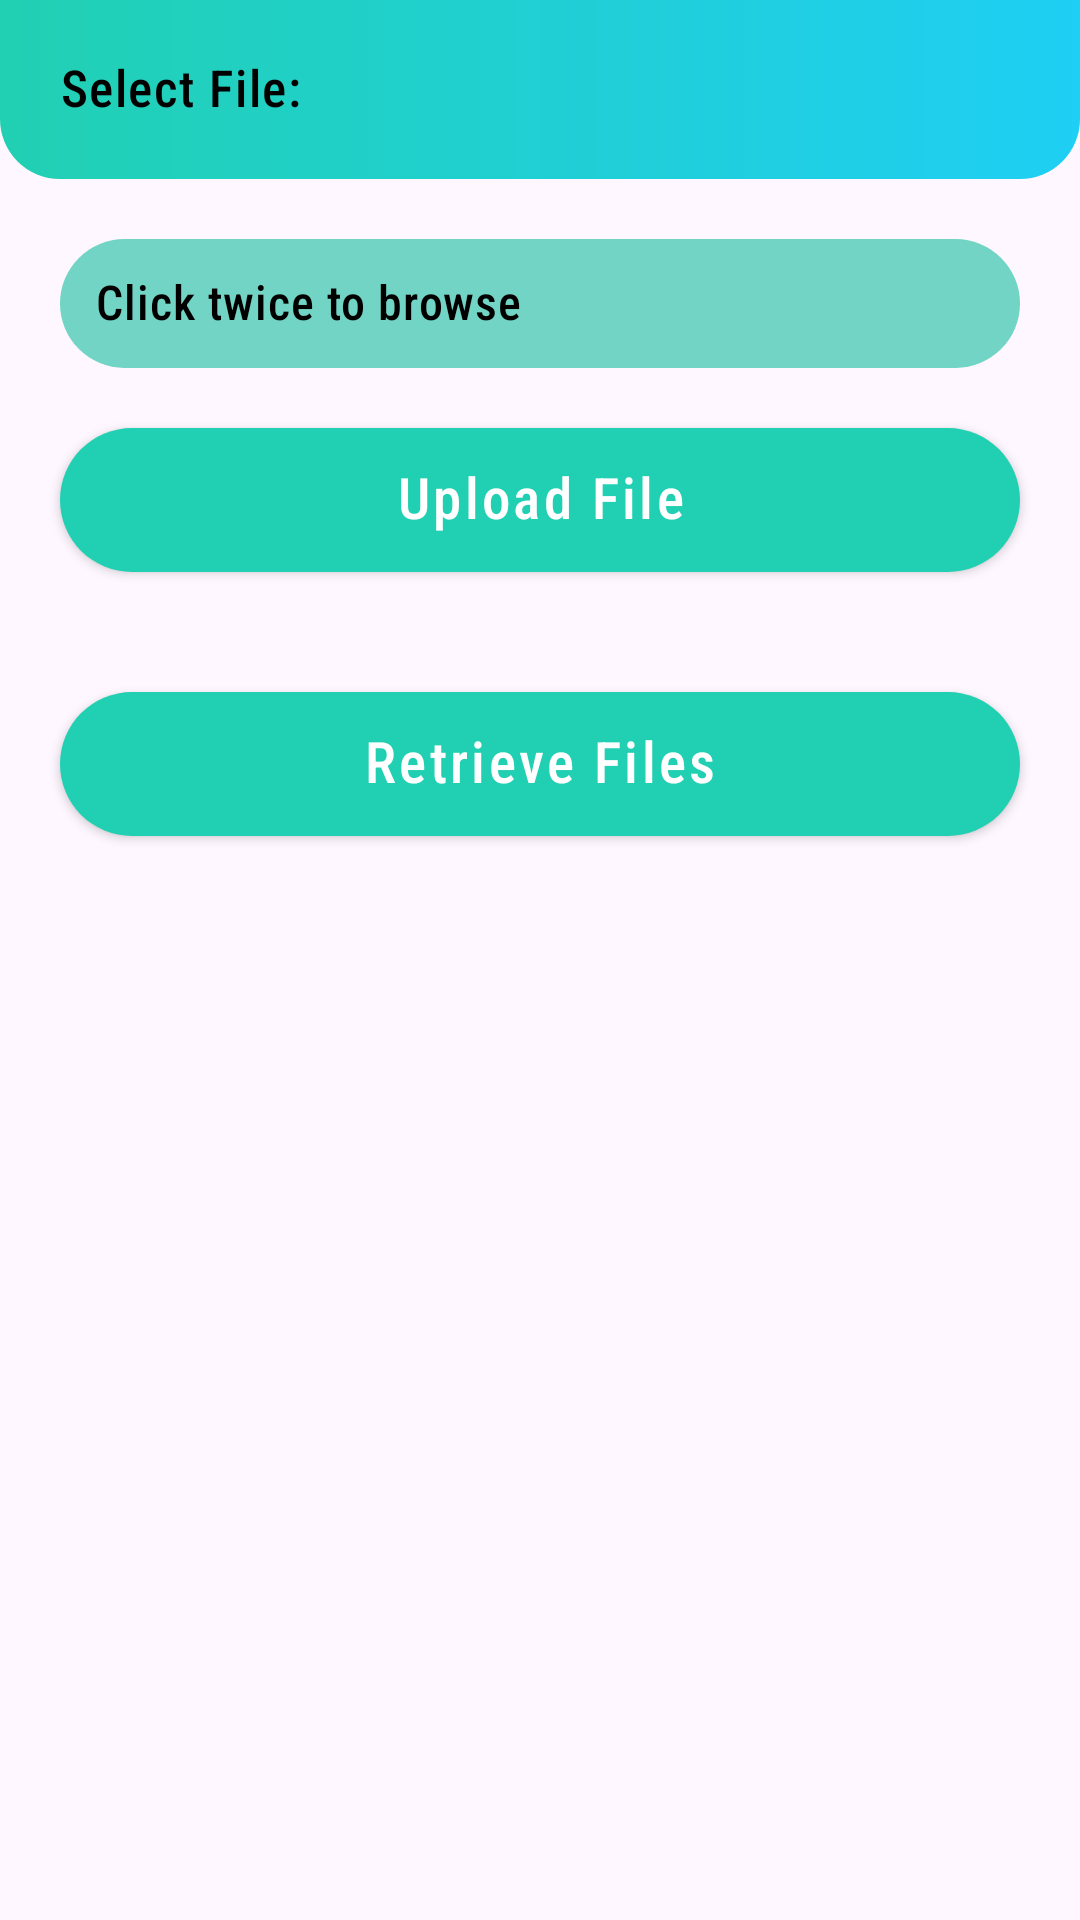

Produce the Android XML layout that renders to this screen, including the resource entries it uses.
<!-- AndroidManifest.xml: application theme Theme.PDFReaderCodeClause -->
<!-- res/layout/activity_main.xml -->
<?xml version="1.0" encoding="utf-8"?>
<RelativeLayout xmlns:android="http://schemas.android.com/apk/res/android"
    xmlns:app="http://schemas.android.com/apk/res-auto"
    xmlns:tools="http://schemas.android.com/tools"
    android:layout_width="match_parent"
    android:layout_height="match_parent"
    tools:context=".MainActivity">

    <LinearLayout
        android:id="@+id/ll1"
        android:orientation="vertical"
        android:layout_width="match_parent"
        android:layout_height="wrap_content"
        android:padding="20dp"
        android:background="@drawable/linear_back">

        <TextView
            android:layout_width="match_parent"
            android:layout_height="wrap_content"
            android:text="Select File:"
            android:textSize="17sp"
            android:textColor="@color/black"
            android:fontFamily="sans-serif-condensed-medium"
            android:includeFontPadding="false"
            android:letterSpacing="0.03"/>

    </LinearLayout>

    <EditText
        android:id="@+id/editText"
        android:layout_width="match_parent"
        android:layout_height="wrap_content"
        android:layout_below="@id/ll1"
        android:layout_marginStart="20dp"
        android:layout_marginTop="20dp"
        android:layout_marginEnd="20dp"
        android:layout_marginBottom="20dp"
        android:background="@drawable/edittext_back"
        android:fontFamily="sans-serif-condensed-medium"
        android:hint="Click twice to browse"
        android:includeFontPadding="false"
        android:letterSpacing="0.02"
        android:padding="12dp"
        android:textColor="@color/black"
        android:textColorHint="@color/black"
        android:textSize="16sp" />

    <Button
        android:layout_width="match_parent"
        android:layout_height="wrap_content"
        android:layout_below="@id/editText"
        android:layout_marginStart="20dp"
        android:layout_marginEnd="20dp"
        android:text="Upload File"
        android:fontFamily="sans-serif-condensed-medium"
        android:textSize="19sp"
        android:includeFontPadding="false"
        android:letterSpacing="0.06"
        android:textAllCaps="false"
        android:id="@+id/btn"
        android:background="@drawable/button_click_ripple"
        android:textColor="@color/white"/>

    <Button
        android:layout_width="match_parent"
        android:layout_height="wrap_content"
        android:layout_below="@id/btn"
        android:layout_marginStart="20dp"
        android:layout_marginEnd="20dp"
        android:layout_marginTop="40dp"
        android:text="Retrieve Files"
        android:fontFamily="sans-serif-condensed-medium"
        android:textSize="19sp"
        android:includeFontPadding="false"
        android:letterSpacing="0.06"
        android:textAllCaps="false"
        android:id="@+id/btnRead"
        android:onClick="retrievePDFs"
        android:background="@drawable/button_click_ripple"
        android:textColor="@color/white"/>

    <Button
        android:layout_width="match_parent"
        android:layout_height="wrap_content"
        android:layout_below="@id/btnRead"
        android:layout_marginStart="20dp"
        android:layout_marginEnd="20dp"
        android:layout_marginTop="40dp"
        android:text="Read PDF"
        android:visibility="gone"
        android:fontFamily="sans-serif-condensed-medium"
        android:textSize="19sp"
        android:includeFontPadding="false"
        android:letterSpacing="0.06"
        android:textAllCaps="false"
        android:id="@+id/btnViewPdf"
        android:background="@drawable/button_click_ripple"

        android:textColor="@color/white"/>

    <Button
        android:id="@+id/btnCancel"
        android:layout_width="match_parent"
        android:layout_height="wrap_content"
        android:layout_alignParentBottom="true"
        android:layout_marginStart="20dp"
        android:layout_marginEnd="20dp"
        android:layout_marginBottom="20dp"
        android:background="@drawable/button_click_ripple"
        android:fontFamily="sans-serif-condensed-medium"
        android:includeFontPadding="false"
        android:letterSpacing="0.06"
        android:onClick="cancelViewPdf"
        android:text="Cancel"
        android:visibility="gone"
        android:textAllCaps="false"
        android:textColor="@color/white"
        android:textSize="19sp" />

    <com.github.barteksc.pdfviewer.PDFView
        android:id="@+id/pdfView"
        android:layout_width="match_parent"
        android:layout_height="match_parent"

        android:visibility="gone">

        <Button
            android:id="@+id/btnCancel"
            android:layout_width="match_parent"
            android:layout_height="wrap_content"
            android:layout_alignParentBottom="true"
            android:layout_marginStart="20dp"
            android:layout_marginEnd="20dp"
            android:layout_marginBottom="20dp"
            android:background="@drawable/button_click_ripple"
            android:fontFamily="sans-serif-condensed-medium"
            android:includeFontPadding="false"
            android:letterSpacing="0.06"
            android:onClick="cancelViewPdf"
            android:text="Cancel"
            android:textAllCaps="false"
            android:textColor="@color/white"
            android:textSize="19sp" />

    </com.github.barteksc.pdfviewer.PDFView>

</RelativeLayout>
<!-- resources referenced by this layout -->
<resources>
  <color name="black">#FF000000</color>
  <color name="white">#FFFFFFFF</color>
  <!-- drawable button_click_ripple (drawable) -->
  <?xml version="1.0" encoding="utf-8"?>
  <ripple xmlns:android="http://schemas.android.com/apk/res/android"
      android:color="@color/teal_light">
  
      <item android:drawable="@drawable/button_back"/>
  
  </ripple>
  <!-- drawable edittext_back (drawable) -->
  <?xml version="1.0" encoding="utf-8"?>
  <shape xmlns:android="http://schemas.android.com/apk/res/android"
      android:shape="rectangle">
  
  
      <solid android:color="@color/teal_light"/>
      <corners android:radius="30dp"/>
  
  </shape>
  <!-- drawable linear_back (drawable) -->
  <?xml version="1.0" encoding="utf-8"?>
  <shape xmlns:android="http://schemas.android.com/apk/res/android"
      android:shape="rectangle">
  
  
      <gradient
          android:startColor = "@color/blue"
  
          android:endColor = "@color/teal"
          android:angle = "180"
          android:type = "linear" />
      <corners android:bottomLeftRadius="20dp"
          android:bottomRightRadius="20dp"/>
  
  </shape>
  <style name="Theme.PDFReaderCodeClause" parent="Base.Theme.PDFReaderCodeClause" />
  <color name="teal_light">#71D4C4</color>
  <!-- drawable button_back (drawable) -->
  <?xml version="1.0" encoding="utf-8"?>
  <shape xmlns:android="http://schemas.android.com/apk/res/android"
      android:shape="rectangle">
  
  
      <solid android:color="@color/teal"/>
      <corners android:radius="30dp"/>
  
  </shape>
  <color name="blue">#1FCFF4</color>
  <color name="teal">#21D0B2</color>
  <style name="Base.Theme.PDFReaderCodeClause" parent="Theme.Material3.DayNight.NoActionBar">
          
          <item name="colorPrimary">@color/teal</item>
      </style>
</resources>
